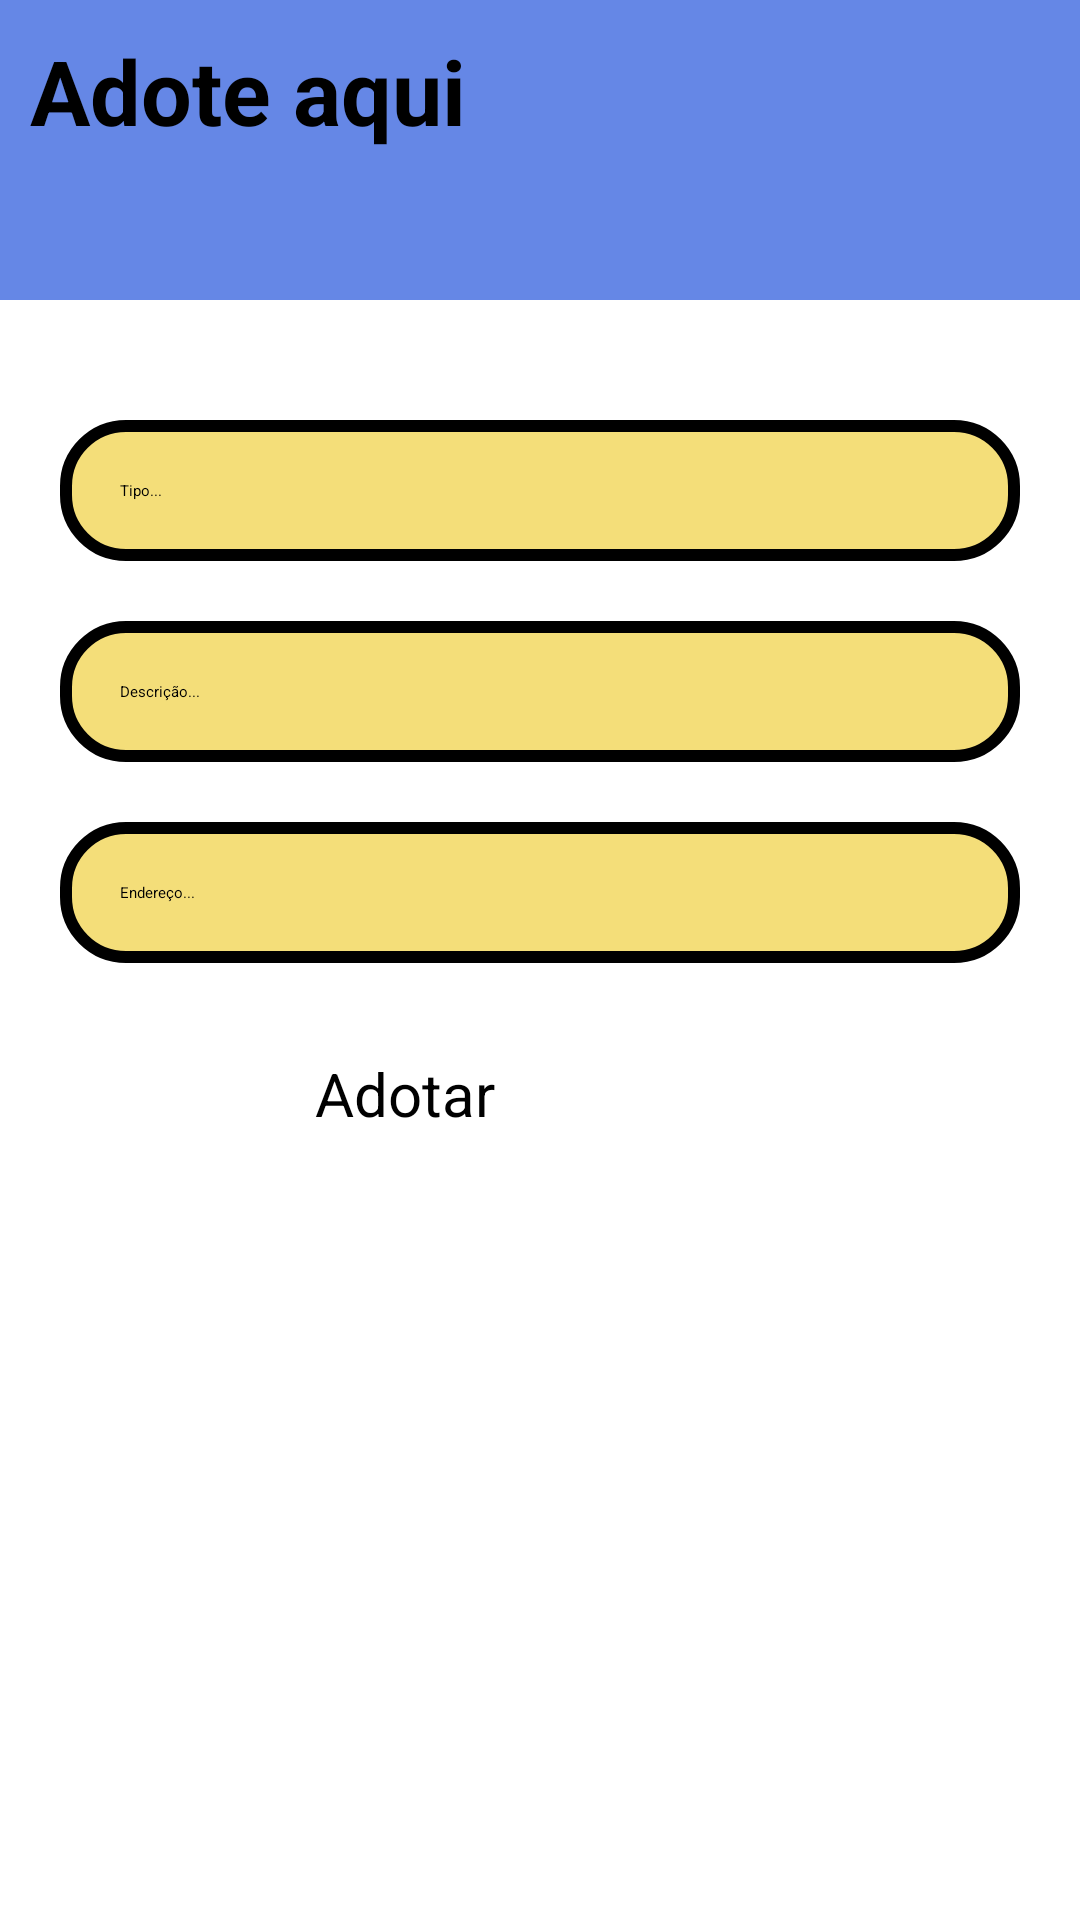

The Android layout XML behind this screen, and the referenced resources:
<!-- AndroidManifest.xml: application theme Theme.App -->
<!-- res/layout/activity_tela_adocao.xml -->
<?xml version="1.0" encoding="utf-8"?>
<LinearLayout
    xmlns:android="http://schemas.android.com/apk/res/android"
    xmlns:app="http://schemas.android.com/apk/res-auto"
    xmlns:tools="http://schemas.android.com/tools"
    android:layout_width="match_parent"
    android:layout_height="match_parent"
    android:orientation="vertical"
    android:background="@color/white"
    tools:context=".TelaAdocao">


    <androidx.constraintlayout.widget.ConstraintLayout
        android:layout_width="match_parent"
        android:layout_height="100dp"
        android:background="@color/blue_light">

        <TextView
            android:layout_width="wrap_content"
            android:layout_height="wrap_content"
            android:text="Adote aqui"
            android:textSize="30sp"
            android:textStyle="bold"
            app:layout_constraintStart_toStartOf="parent"
            app:layout_constraintTop_toTopOf="parent"
            android:layout_marginStart="10dp"
            android:layout_marginTop="10dp"
            android:textColor="@color/black"
            />

        <View
            android:id="@+id/view_logo"
            android:layout_width="150dp"
            android:layout_height="wrap_content"
            app:layout_constraintBottom_toBottomOf="parent"
            app:layout_constraintEnd_toEndOf="parent" />
        <ImageView
            android:layout_width="150dp"
            android:layout_height="wrap_content"
            app:layout_constraintStart_toStartOf="@id/view_logo"
            app:layout_constraintEnd_toEndOf="@id/view_logo"
            app:layout_constraintBottom_toBottomOf="@id/view_logo"
            android:src="@drawable/logo"
            />


    </androidx.constraintlayout.widget.ConstraintLayout>


    <androidx.constraintlayout.widget.ConstraintLayout
        android:layout_width="wrap_content"
        android:layout_height="match_parent"
        android:background="@color/white"
        android:id="@+id/topo">

        <View
            android:id="@+id/view_edits_text"
            style="@style/view"
            android:layout_width="400dp"
            android:layout_height="275dp"
            android:layout_marginStart="20dp"
            android:layout_marginTop="104dp"
            android:layout_marginEnd="20dp"
            android:background="@color/white"
            app:layout_constraintEnd_toEndOf="parent"
            app:layout_constraintHorizontal_bias="0.517"
            app:layout_constraintStart_toStartOf="parent"
            app:layout_constraintTop_toTopOf="parent" />

        <EditText
            android:id="@+id/edt_adocao_tipo"
            style="@style/edit_text"
            android:layout_width="match_parent"
            android:layout_height="wrap_content"
            android:layout_margin="20dp"
            android:hint="@string/edt_tipo"
            app:layout_constraintStart_toStartOf="@id/view_edits_text"
            app:layout_constraintEnd_toEndOf="@id/view_edits_text"
            app:layout_constraintTop_toTopOf="@+id/view_edits_text"
            android:layout_marginTop="80dp"

            />
        <EditText
            android:id="@+id/edt_adocao_descricao"
            style="@style/edit_text"
            android:layout_width="match_parent"
            android:layout_height="wrap_content"
            android:layout_margin="20dp"
            android:hint="@string/edt_descricao"
            app:layout_constraintTop_toBottomOf="@id/edt_adocao_tipo"
            app:layout_constraintStart_toStartOf="@id/view_edits_text"
            app:layout_constraintEnd_toEndOf="@id/view_edits_text"
            />
        <EditText
            android:id="@+id/edt_adocao_endereco"
            android:layout_width="match_parent"
            style="@style/edit_text"
            android:layout_height="wrap_content"
            android:layout_margin="20dp"
            android:hint="@string/edt_endereco"
            app:layout_constraintTop_toBottomOf="@id/edt_adocao_descricao"
            app:layout_constraintStart_toStartOf="@id/view_edits_text"
            app:layout_constraintEnd_toEndOf="@id/view_edits_text"
            />
        <androidx.appcompat.widget.AppCompatButton
            android:id="@+id/btn_adotar"
            android:layout_width="150dp"
            android:layout_height="60dp"
            android:layout_marginTop="30dp"
            android:text="Adotar"
            style="@style/Button_dois"
            android:textColor="@color/black"
            android:textSize="20sp"
            android:textAllCaps="false"
            android:onClick="denunciar"
            app:layout_constraintEnd_toEndOf="parent"
            app:layout_constraintStart_toStartOf="parent"
            app:layout_constraintTop_toBottomOf="@id/edt_adocao_endereco"
            />
    </androidx.constraintlayout.widget.ConstraintLayout>



</LinearLayout>
<!-- resources referenced by this layout -->
<resources>
  <color name="black">#FF000000</color>
  <color name="blue_light">#6587E6</color>
  <color name="white">#FFFFFFFF</color>
  <string name="edt_descricao">Descrição...</string>
  <string name="edt_endereco">Endereço...</string>
  <string name="edt_tipo">Tipo...</string>
  <style name="Button_dois">
          <item name="android:layout_width">match_parent</item>
          <item name="android:layout_height">wrap_content</item>
          <item name="android:background">@drawable/button</item>
          <item name="android:textColor">@color/black</item>
          <item name="android:textSize">18sp</item>
      </style>
  <style name="edit_text">
          <item name="android:layout_width">match_parent</item>
          <item name="android:layout_height">wrap_content</item>
          <item name="android:background">@drawable/edit_text</item>
          <item name="android:padding">20dp</item>
          <item name="android:layout_marginLeft">20dp</item>
          <item name="android:layout_marginRight">20dp</item>
          <item name="android:layout_marginTop">20dp</item>
          <item name="android:maxLength">25</item>
  
  
      </style>
  <style name="view">
          <item name="android:layout_width">match_parent</item>
          <item name="android:layout_height">250dp</item>
          <item name="android:background">@drawable/container</item>
          <item name="android:layout_margin">20dp</item>
      </style>
  <!-- drawable edit_text (drawable) -->
  <?xml version="1.0" encoding="utf-8"?>
  <shape xmlns:android="http://schemas.android.com/apk/res/android">
  
      <solid android:color="@color/yellow"/>
      <corners android:radius="20dp"/>
      <stroke android:color="@color/black" android:width="4dp"/>
  
  </shape>
  <color name="yellow">#F4DE79</color>
</resources>
